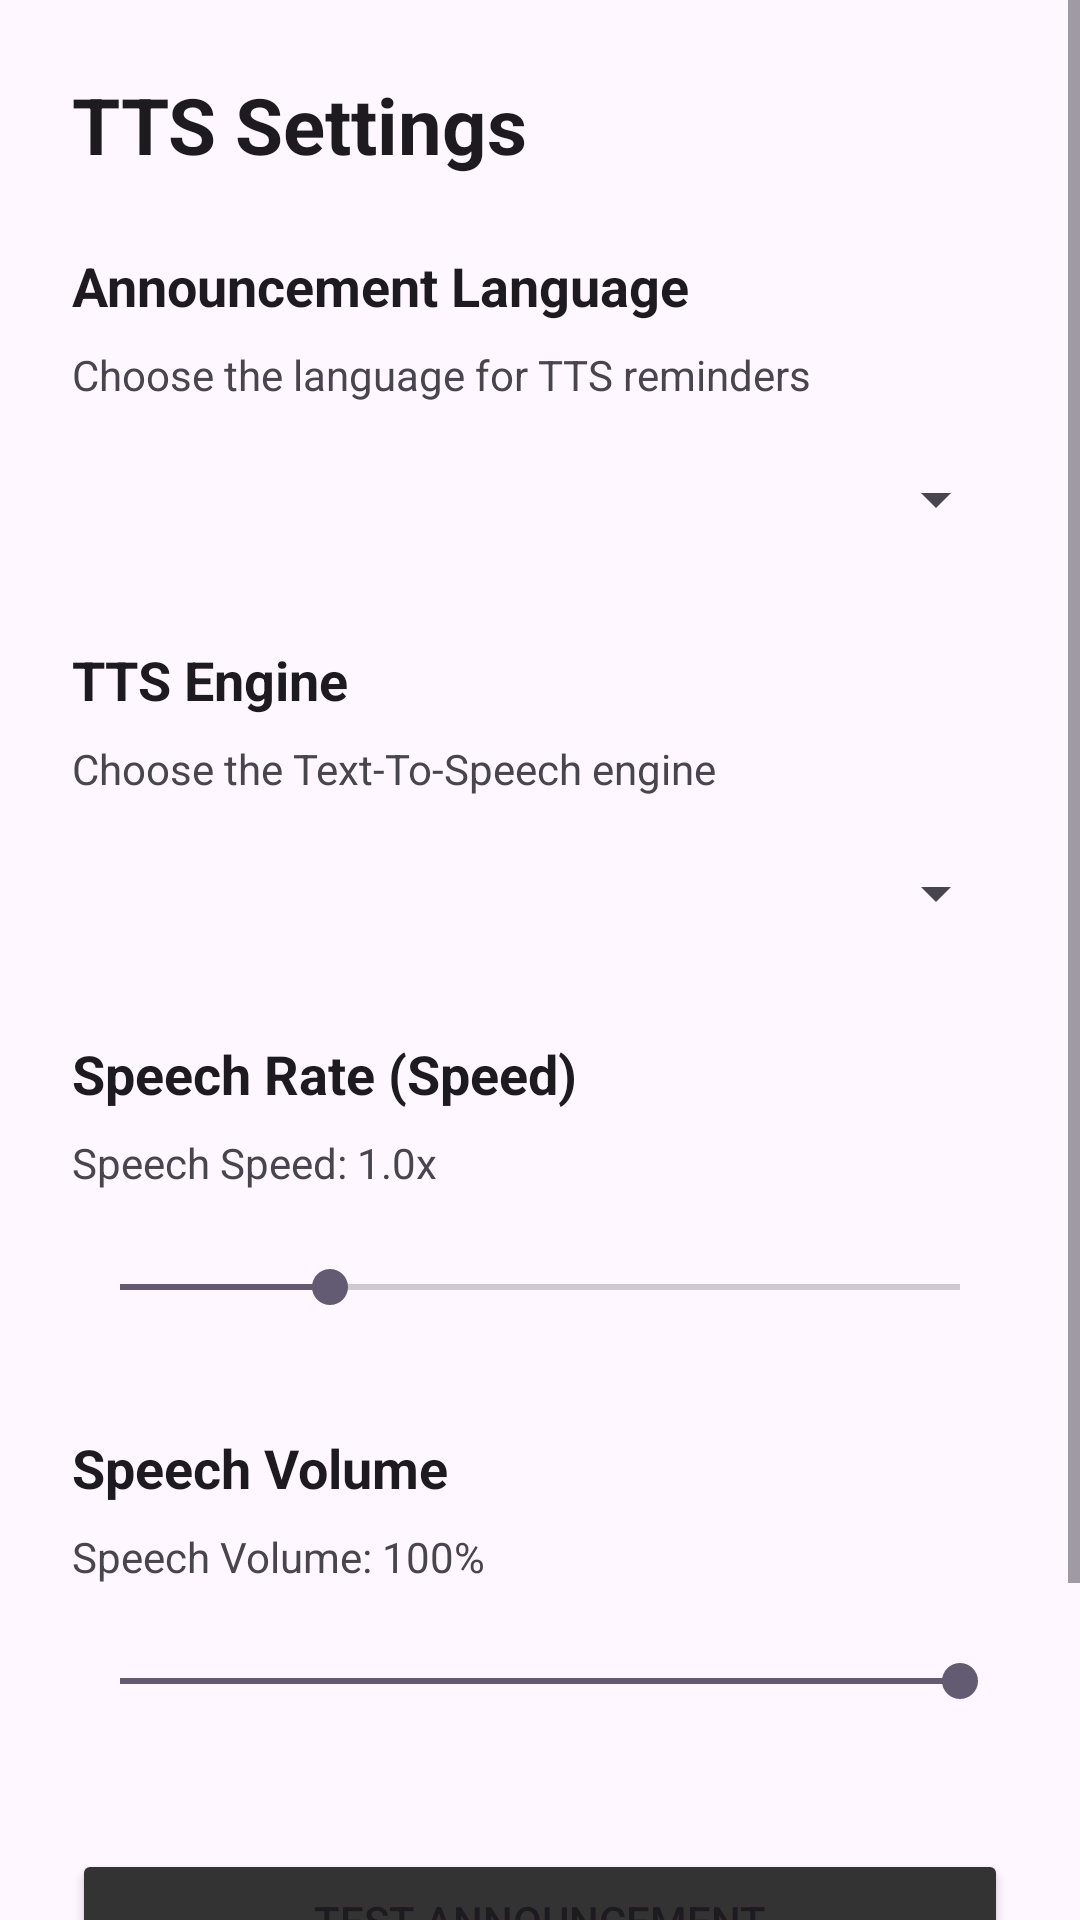

Here is an Android app screen rendered from its layout file. Give the layout XML and the strings, colors and styles it references.
<!-- AndroidManifest.xml: application theme Theme.VITeacherToolkit -->
<!-- res/layout/activity_tts_settings.xml -->
<?xml version="1.0" encoding="utf-8"?>
<ScrollView xmlns:android="http://schemas.android.com/apk/res/android" android:fitsSystemWindows="true"
    android:layout_width="match_parent"
    android:layout_height="match_parent"
    android:fillViewport="true"
    android:isScrollContainer="true"
    android:importantForAccessibility="yes"
    android:background="?android:attr/windowBackground">

    <LinearLayout
        android:layout_width="match_parent"
        android:layout_height="wrap_content"
        android:orientation="vertical"
        android:padding="24dp">

        
        <TextView
            android:layout_width="match_parent"
            android:layout_height="wrap_content"
            android:text="TTS Settings"
            android:textColor="?android:attr/textColorPrimary"
            android:textSize="26sp"
            android:textStyle="bold"
            android:layout_marginBottom="24dp"
            android:accessibilityHeading="true"
            android:importantForAccessibility="yes" />

        
        <TextView
            android:id="@+id/tvLanguageLabel"
            android:layout_width="match_parent"
            android:layout_height="wrap_content"
            android:text="Announcement Language"
            android:textColor="?android:attr/textColorPrimary"
            android:textSize="18sp"
            android:textStyle="bold"
            android:layout_marginBottom="8dp"
            android:importantForAccessibility="yes" />

        <TextView
            android:layout_width="match_parent"
            android:layout_height="wrap_content"
            android:text="Choose the language for TTS reminders"
            android:textColor="?android:attr/textColorSecondary"
            android:layout_marginBottom="8dp"
            android:importantForAccessibility="no" />

        
        <Spinner
            android:id="@+id/spinnerLanguage"
            android:layout_width="match_parent"
            android:layout_height="48dp"
            android:contentDescription="Announcement Language: English or Malayalam or Hindi"
            android:layout_marginBottom="24dp"
            android:importantForAccessibility="yes" />

        
        <TextView
            android:id="@+id/tvEngineLabel"
            android:layout_width="match_parent"
            android:layout_height="wrap_content"
            android:text="TTS Engine"
            android:textColor="?android:attr/textColorPrimary"
            android:textSize="18sp"
            android:textStyle="bold"
            android:layout_marginBottom="8dp"
            android:importantForAccessibility="yes" />

        <TextView
            android:layout_width="match_parent"
            android:layout_height="wrap_content"
            android:text="Choose the Text-To-Speech engine"
            android:textColor="?android:attr/textColorSecondary"
            android:layout_marginBottom="8dp"
            android:importantForAccessibility="no" />

        
        <Spinner
            android:id="@+id/spinnerEngine"
            android:layout_width="match_parent"
            android:layout_height="48dp"
            android:contentDescription="TTS Engine"
            android:layout_marginBottom="24dp"
            android:importantForAccessibility="yes" />

        
        <TextView
            android:id="@+id/tvSpeedLabel"
            android:layout_width="match_parent"
            android:layout_height="wrap_content"
            android:text="Speech Rate (Speed)"
            android:textColor="?android:attr/textColorPrimary"
            android:textSize="18sp"
            android:textStyle="bold"
            android:layout_marginBottom="8dp"
            android:importantForAccessibility="yes" />

        <TextView
            android:id="@+id/tvSpeedValue"
            android:layout_width="match_parent"
            android:layout_height="wrap_content"
            android:text="Speech Speed: 1.0x"
            android:textColor="?android:attr/textColorSecondary"
            android:layout_marginBottom="8dp"
            android:importantForAccessibility="yes" />

        
        <SeekBar
            android:id="@+id/sbSpeed"
            android:layout_width="match_parent"
            android:layout_height="wrap_content"
            android:minHeight="48dp"
            android:max="20"
            android:progress="5"
            android:layout_marginBottom="24dp"
            android:importantForAccessibility="yes" />

        
        <TextView
            android:id="@+id/tvVolumeLabel"
            android:layout_width="match_parent"
            android:layout_height="wrap_content"
            android:text="Speech Volume"
            android:textColor="?android:attr/textColorPrimary"
            android:textSize="18sp"
            android:textStyle="bold"
            android:layout_marginBottom="8dp"
            android:importantForAccessibility="yes" />

        <TextView
            android:id="@+id/tvVolumeValue"
            android:layout_width="match_parent"
            android:layout_height="wrap_content"
            android:text="Speech Volume: 100%"
            android:textColor="?android:attr/textColorSecondary"
            android:layout_marginBottom="8dp"
            android:importantForAccessibility="yes" />

        
        <SeekBar
            android:id="@+id/sbVolume"
            android:layout_width="match_parent"
            android:layout_height="wrap_content"
            android:minHeight="48dp"
            android:max="100"
            android:progress="100"
            android:layout_marginBottom="32dp"
            android:importantForAccessibility="yes" />

        
        <Button
            android:id="@+id/btnTestTtsSettings"
            android:layout_width="match_parent"
            android:layout_height="wrap_content"
            android:minHeight="48dp"
            android:text="Test Announcement"
            android:textColor="?android:attr/textColorPrimary"
            android:backgroundTint="#333333"
            android:contentDescription="Play a test announcement using current settings"
            android:layout_marginBottom="16dp" />

        
        <Button
            android:id="@+id/btnSaveTtsSettings"
            android:layout_width="match_parent"
            android:layout_height="wrap_content"
            android:minHeight="48dp"
            android:text="Save Settings"
            android:textColor="#000000"
            android:backgroundTint="@color/lavender"
            android:contentDescription="Save all text to speech and language settings"
            android:layout_marginBottom="24dp" />

    </LinearLayout>
</ScrollView>
<!-- resources referenced by this layout -->
<resources>
  <color name="lavender">#FFE1BEE7</color>
  <style name="Theme.VITeacherToolkit" parent="Base.Theme.VITeacherToolkit" />
  <style name="Base.Theme.VITeacherToolkit" parent="Theme.Material3.DayNight.NoActionBar">
          
          <item name="colorPrimary">@color/lavender</item>
          <item name="colorOnPrimary">@color/black</item>
  
          
          <item name="android:spinnerStyle">@style/CustomSpinnerStyle</item>
          <item name="android:spinnerItemStyle">@style/CustomSpinnerItemStyle</item>
          <item name="android:spinnerDropDownItemStyle">@style/CustomSpinnerDropDownItemStyle</item>
          <item name="spinnerDropDownItemStyle">@style/CustomSpinnerDropDownItemStyle</item>
      </style>
  <color name="black">#FF000000</color>
  <style name="CustomSpinnerStyle" parent="Widget.AppCompat.Spinner">
          <item name="android:popupBackground">@color/white</item>
      </style>
  <style name="CustomSpinnerItemStyle" parent="Widget.AppCompat.TextView.SpinnerItem">
          <item name="android:textColor">@color/black</item>
          <item name="android:textSize">16sp</item>
      </style>
  <style name="CustomSpinnerDropDownItemStyle" parent="Widget.AppCompat.DropDownItem.Spinner">
          <item name="android:textColor">@color/black</item>
          <item name="android:background">@color/white</item>
          <item name="android:checkMarkTint">@color/lavender_dark</item>
          <item name="android:textSize">16sp</item>
          <item name="android:padding">12dp</item>
      </style>
  <color name="white">#FFFFFFFF</color>
  <color name="lavender_dark">#FFB080FF</color>
</resources>
